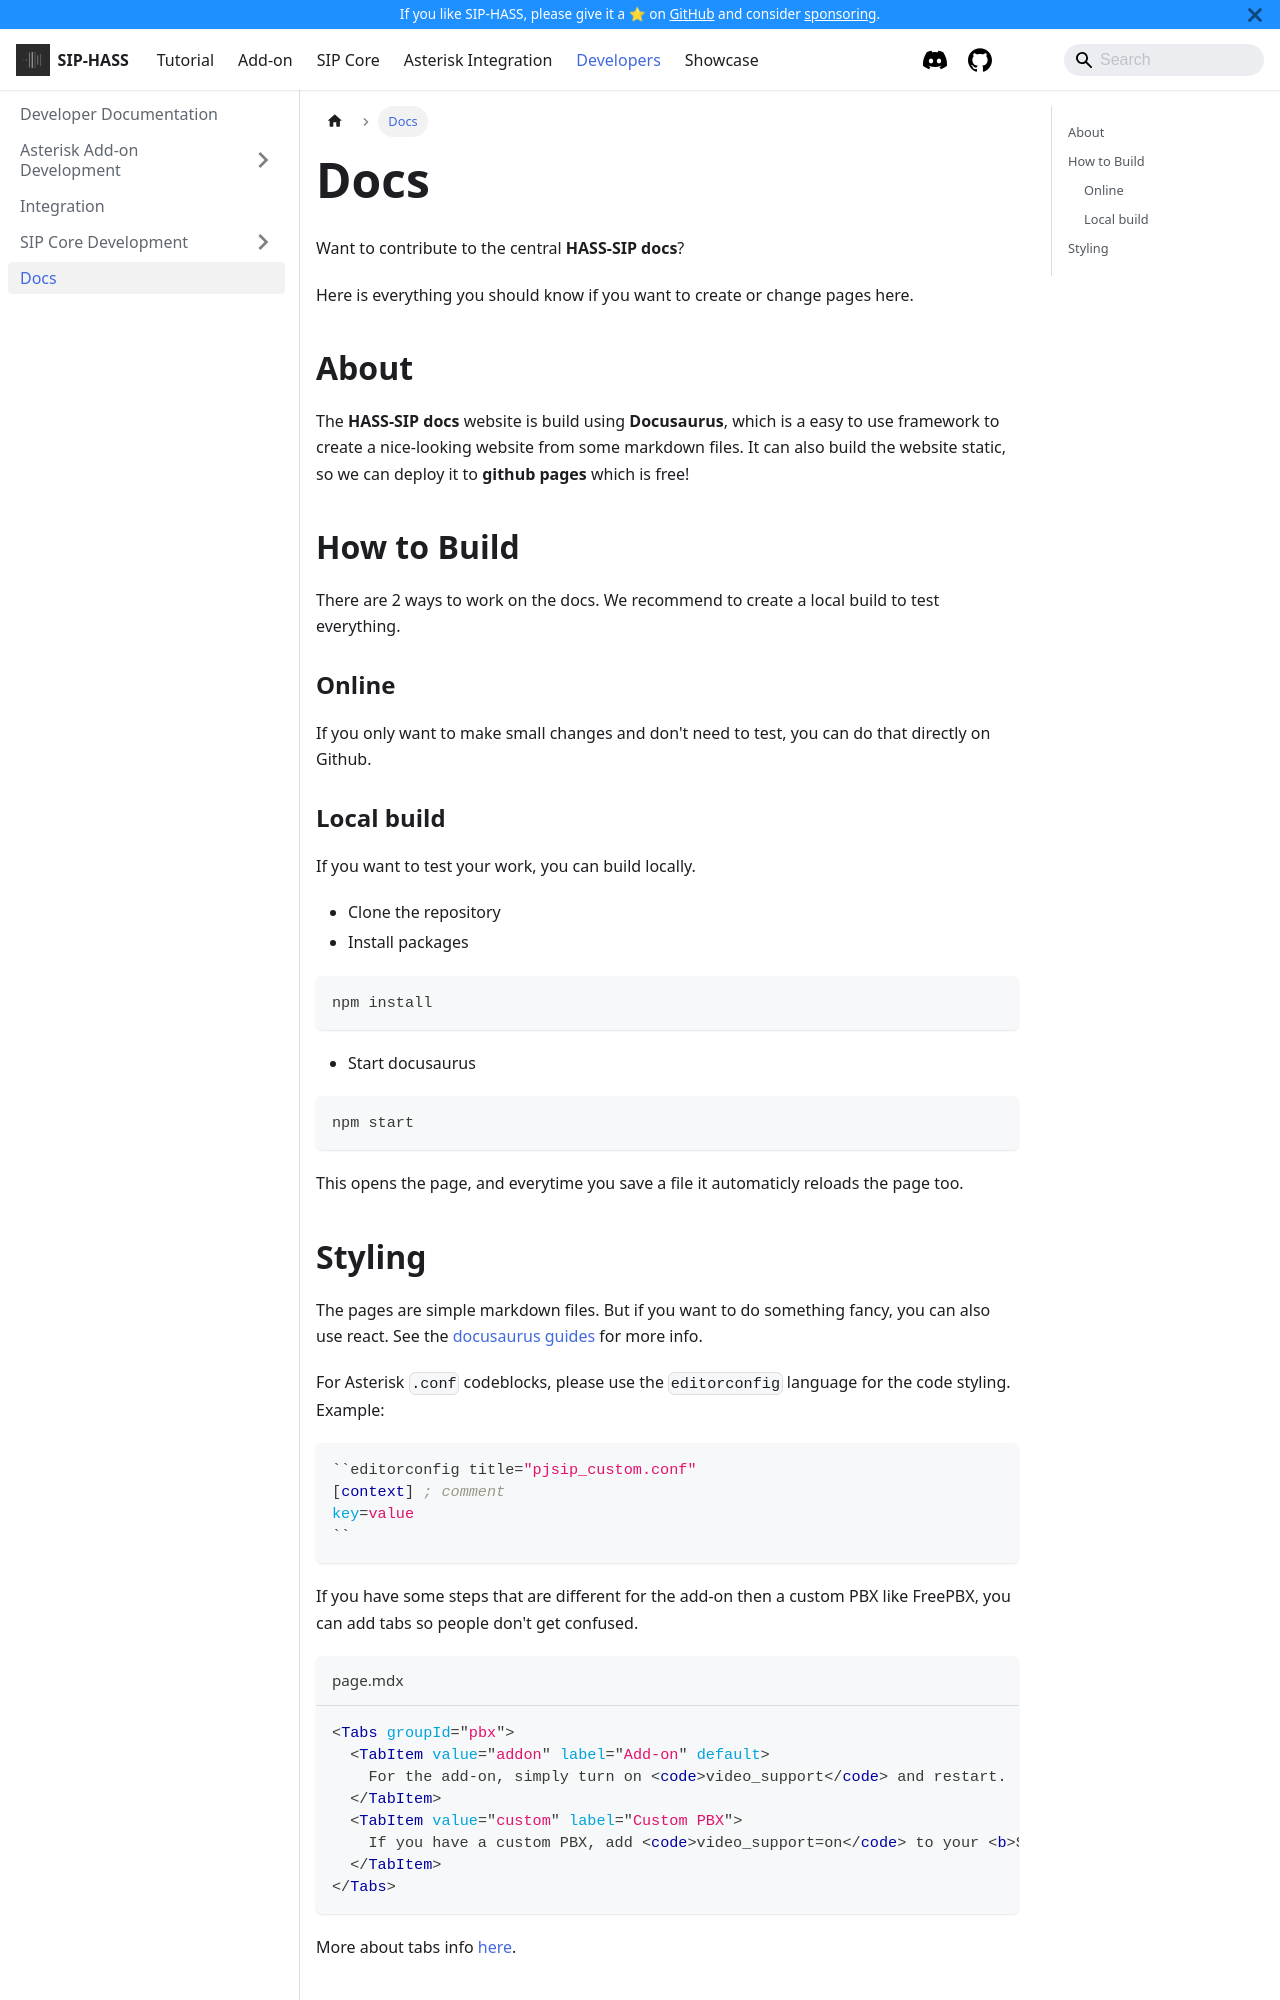

repository: TECH7Fox/sip-hass-docs · page: docs/developers/docs.html · generator: docusaurus

---
sidebar_position: 5
title: Docs
tags:
    - Developers
    - Docs
---

Want to contribute to the central **HASS-SIP docs**?

Here is everything you should know if you want to create or change pages here.

## About

The **HASS-SIP docs** website is build using **Docusaurus**, which is a easy to use framework to create a nice-looking website from some markdown files. It can also build the website static, so we can deploy it to **github pages** which is free!

## How to Build

There are 2 ways to work on the docs. We recommend to create a local build to test everything.

### Online

If you only want to make small changes and don't need to test, you can do that directly on Github.

### Local build

If you want to test your work, you can build locally.

- Clone the repository
- Install packages
```bash
npm install
```

- Start docusaurus
```bash
npm start
```

This opens the page, and everytime you save a file it automaticly reloads the page too.
